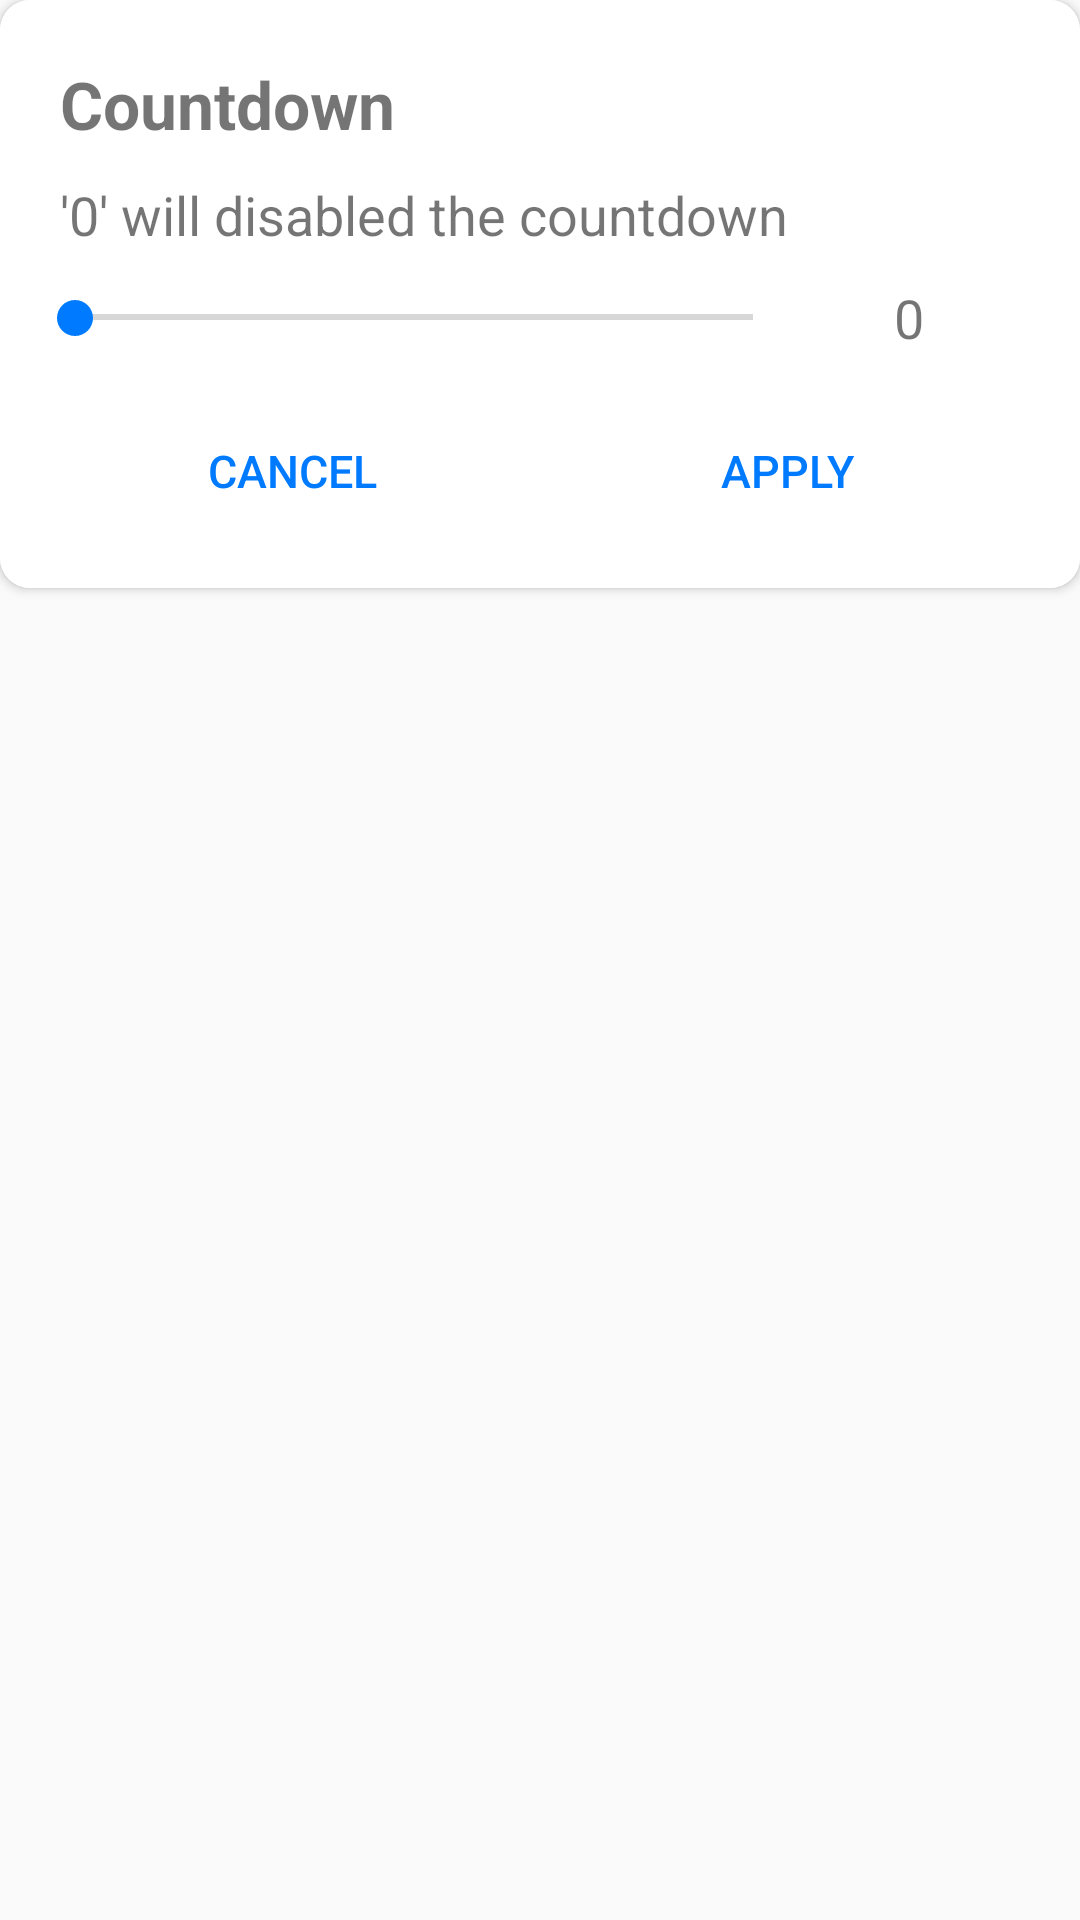

Android layout source for this screen:
<!-- AndroidManifest.xml: application theme AppTheme -->
<!-- res/layout/custom_dialog_countdown.xml -->
<?xml version="1.0" encoding="utf-8"?>
<RelativeLayout xmlns:android="http://schemas.android.com/apk/res/android"
    xmlns:card_view="http://schemas.android.com/apk/res-auto"
    android:layout_width="wrap_content"
    android:layout_height="wrap_content"
    android:layout_gravity="center"
    android:layout_margin="20dp">

    <androidx.cardview.widget.CardView
        android:layout_width="match_parent"
        android:layout_height="wrap_content"
        card_view:cardCornerRadius="10dp">

        <LinearLayout
            android:layout_width="match_parent"
            android:layout_height="match_parent"
            android:background="@color/colorPrimary"
            android:orientation="vertical"
            android:padding="15dp">

            <LinearLayout
                android:layout_width="match_parent"
                android:layout_height="wrap_content"
                android:orientation="vertical">

                <TextView
                    android:layout_width="match_parent"
                    android:layout_height="wrap_content"
                    android:layout_margin="5dp"
                    android:text="Countdown"
                    android:textSize="22dp"
                    android:textStyle="bold" />

                <TextView
                    android:layout_width="match_parent"
                    android:layout_height="wrap_content"
                    android:layout_margin="5dp"
                    android:text="'0' will disabled the countdown"
                    android:textSize="18sp" />

            </LinearLayout>

            <LinearLayout
                android:layout_width="match_parent"
                android:layout_height="wrap_content"
                android:orientation="horizontal">

                <SeekBar
                    android:id="@+id/seekBar"
                    android:layout_width="0dp"
                    android:layout_height="match_parent"
                    android:layout_weight="1"
                    android:padding="10dp"
                    android:progressTint="@color/btnColor"
                    android:thumbTint="@color/btnColor" />

                <TextView
                    android:id="@+id/timertxt"
                    android:layout_width="0dp"
                    android:layout_height="wrap_content"
                    android:layout_margin="5dp"
                    android:layout_weight=".3"
                    android:gravity="center"
                    android:text="0"
                    android:textSize="18sp" />

            </LinearLayout>


            <LinearLayout
                android:layout_width="match_parent"
                android:layout_height="wrap_content"
                android:layout_gravity="center"
                android:orientation="horizontal"
                android:paddingTop="10dp">

                <Button
                    android:id="@+id/btnNo"
                    style="@style/Widget.AppCompat.Button.Borderless"
                    android:layout_width="0dp"
                    android:layout_height="wrap_content"
                    android:layout_weight="1"
                    android:text="Cancel"
                    android:textColor="@color/btnColor"
                    android:textSize="15dp" />

                <Button
                    android:id="@+id/btnYes"
                    style="@style/Widget.AppCompat.Button.Borderless"
                    android:layout_width="0dp"
                    android:layout_height="wrap_content"
                    android:layout_weight="1"
                    android:text="Apply"
                    android:textColor="@color/btnColor"
                    android:textSize="15dp" />


            </LinearLayout>
        </LinearLayout>
    </androidx.cardview.widget.CardView>

</RelativeLayout>
<!-- resources referenced by this layout -->
<resources>
  <color name="btnColor">#007BFF</color>
  <color name="colorPrimary">#FFFFFF</color>
  <style name="AppTheme" parent="Theme.MaterialComponents.Light.NoActionBar">
          
          <item name="colorPrimary">@color/colorPrimary</item>
          <item name="colorPrimaryDark">@color/colorPrimaryDark</item>
          <item name="colorAccent">@color/colorAccent</item>
          <item name="android:navigationBarColor">#FFFFFF</item>
          <item name="android:windowLightNavigationBar">true</item>
          <item name="android:windowLightStatusBar">true</item>
          <item name="android:statusBarColor">@color/colorPrimary</item>
  
          <item name="windowActionModeOverlay">true</item>
          <item name="actionModeBackground">@color/colorPrimary</item>
      </style>
  <color name="colorPrimaryDark">#818181</color>
  <color name="colorAccent">#E6E6E6</color>
</resources>
